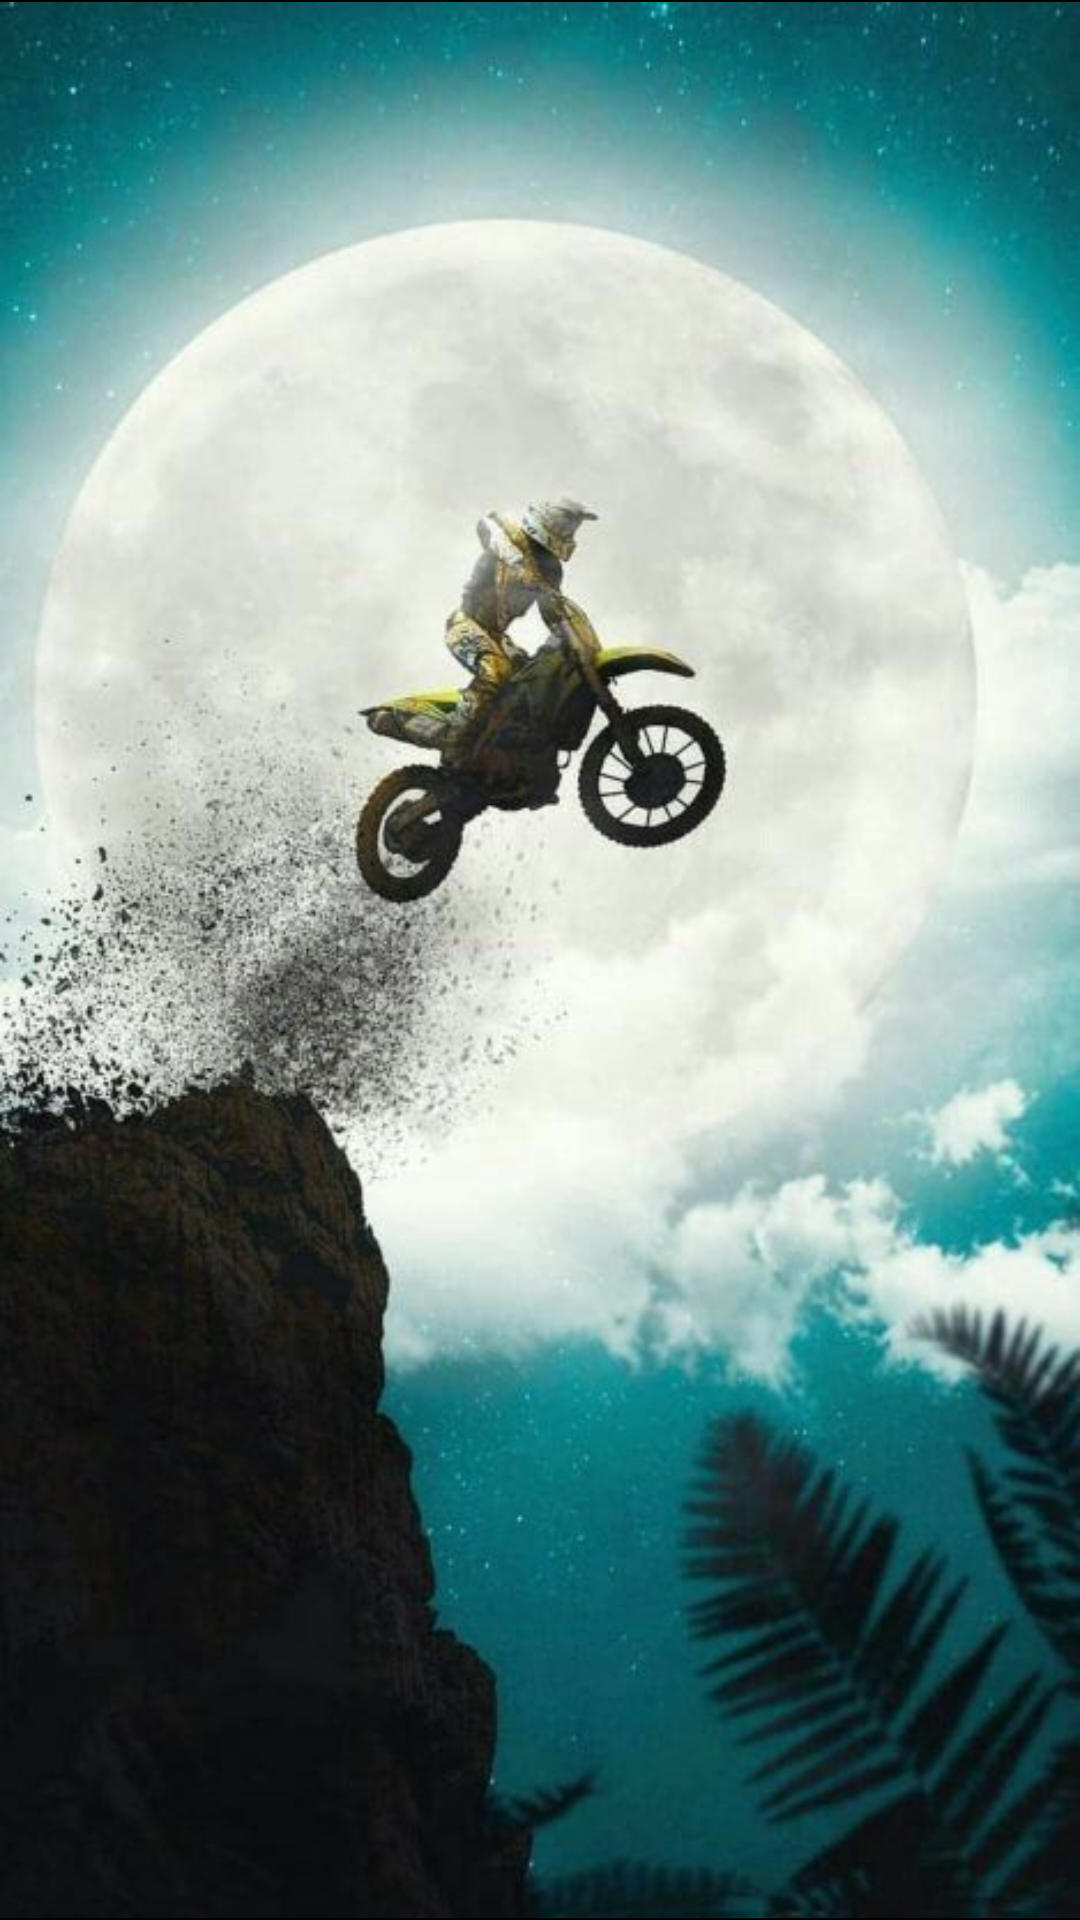

Write the Android layout XML for this screen, with the resource values it uses.
<!-- AndroidManifest.xml: application theme Theme.MotorRiders -->
<!-- res/layout/fragment_inicio.xml -->
<?xml version="1.0" encoding="utf-8"?>
<androidx.constraintlayout.widget.ConstraintLayout xmlns:android="http://schemas.android.com/apk/res/android"
    xmlns:app="http://schemas.android.com/apk/res-auto"
    xmlns:tools="http://schemas.android.com/tools"
    android:layout_width="match_parent"
    android:layout_height="match_parent"
    tools:context=".InicioFragment"
    android:background="@color/colornav">

    
    <TextView
        android:id="@+id/textView"
        android:layout_width="match_parent"
        android:layout_height="wrap_content"
        android:text="INICIO"
        android:textAlignment="center"
        android:textColor="@color/black"
        android:textSize="42dp"
        android:textStyle="bold"
        app:layout_constraintBottom_toBottomOf="parent"
        app:layout_constraintEnd_toEndOf="parent"
        app:layout_constraintHorizontal_bias="0.5"
        app:layout_constraintStart_toStartOf="parent"
        app:layout_constraintTop_toTopOf="parent" />

    <ImageView
        android:id="@+id/imageView2"
        android:layout_width="wrap_content"
        android:layout_height="wrap_content"
        android:src="@drawable/moto"
        app:layout_constraintBottom_toBottomOf="parent"
        app:layout_constraintEnd_toEndOf="@+id/textView"
        app:layout_constraintStart_toStartOf="@+id/textView"
        app:layout_constraintTop_toTopOf="parent" />

</androidx.constraintlayout.widget.ConstraintLayout>
<!-- resources referenced by this layout -->
<resources>
  <color name="black">#FF000000</color>
  <color name="colornav">#000000</color>
  <!-- drawable moto: jpg bitmap (drawable, 52044 bytes) -->
  <style name="Theme.MotorRiders" parent="Theme.MaterialComponents.DayNight.DarkActionBar">
          
          <item name="colorPrimary">@color/purple_500</item>
          <item name="colorPrimaryVariant">@color/purple_700</item>
          <item name="colorOnPrimary">@color/white</item>
          
          <item name="colorSecondary">@color/teal_200</item>
          <item name="colorSecondaryVariant">@color/teal_700</item>
          <item name="colorOnSecondary">@color/black</item>
          
          <item name="android:statusBarColor" tools:targetApi="l">?attr/colorPrimaryVariant</item>
          
      </style>
  <color name="purple_500">#3C0202</color>
  <color name="purple_700">#FF3700B3</color>
  <color name="white">#FFFFFFFF</color>
  <color name="teal_200">#E41E1E</color>
  <color name="teal_700">#FF018786</color>
</resources>
